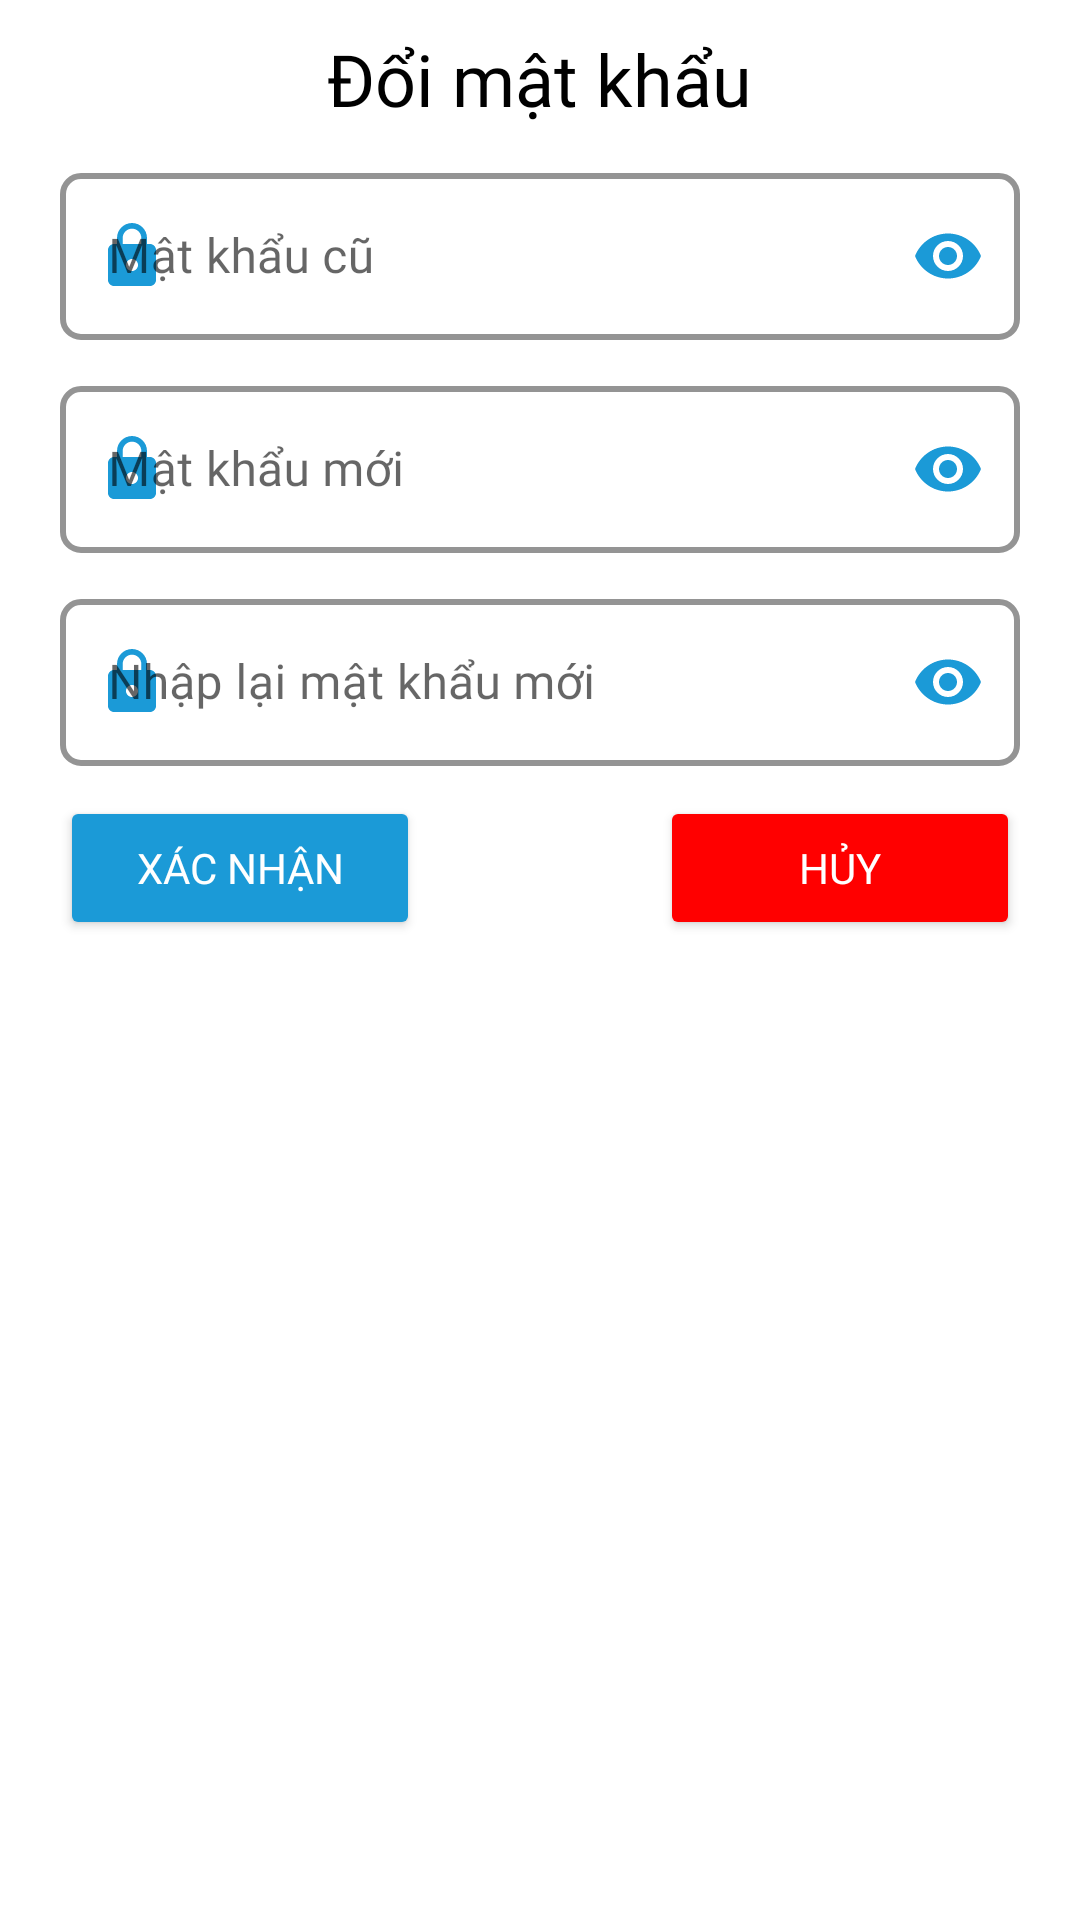

Write the Android layout XML for this screen, with the resource values it uses.
<!-- AndroidManifest.xml: application theme Theme.DoraemonComics -->
<!-- res/layout/dialog_change_password.xml -->
<?xml version="1.0" encoding="utf-8"?>
<RelativeLayout xmlns:android="http://schemas.android.com/apk/res/android"
    android:layout_width="350dp"
    android:layout_height="wrap_content"
    xmlns:app="http://schemas.android.com/apk/res-auto"
    android:layout_gravity="center"
    android:paddingVertical="10dp"
    android:paddingHorizontal="20dp">
    <TextView
        android:id="@+id/tv_dmk"
        android:layout_width="wrap_content"
        android:fontFamily="@font/worksans"
        android:textColor="@color/black"
        android:layout_marginBottom="10dp"
        android:textSize="24dp"
        android:layout_height="wrap_content"
        android:layout_centerHorizontal="true"
        android:text="Đổi mật khẩu"/>
    <com.google.android.material.textfield.TextInputLayout
        android:id="@+id/edL_mkc"
        android:layout_marginBottom="10dp"
        style="@style/LoginTextInputLayoutStyle"
        android:layout_below="@+id/tv_dmk"
        app:endIconMode="password_toggle"
        app:endIconTint="@color/main"
        app:startIconDrawable="@drawable/baseline_lock_24"
        app:startIconTint="@color/main"
        android:fontFamily="@font/worksans"
        android:layout_width="match_parent"
        android:layout_height="wrap_content">
        <com.google.android.material.textfield.TextInputEditText
            android:id="@+id/ed_mkc"
            android:hint="Mật khẩu cũ"
            android:inputType="textPassword"
            android:fontFamily="@font/worksans"
            android:layout_width="match_parent"
            android:layout_height="wrap_content"/>
    </com.google.android.material.textfield.TextInputLayout>
    <com.google.android.material.textfield.TextInputLayout
        android:id="@+id/edL_mkm"
        android:layout_marginBottom="10dp"
        style="@style/LoginTextInputLayoutStyle"
        app:endIconMode="password_toggle"
        app:endIconTint="@color/main"
        app:startIconDrawable="@drawable/baseline_lock_24"
        app:startIconTint="@color/main"
        android:layout_below="@+id/edL_mkc"
        android:fontFamily="@font/worksans"
        android:layout_width="match_parent"
        android:layout_height="wrap_content">
        <com.google.android.material.textfield.TextInputEditText
            android:id="@+id/ed_mkm"
            android:hint="Mật khẩu mới"
            android:inputType="textPassword"
            android:fontFamily="@font/worksans"
            android:layout_width="match_parent"
            android:layout_height="wrap_content"/>
    </com.google.android.material.textfield.TextInputLayout>
    <com.google.android.material.textfield.TextInputLayout
        android:id="@+id/edL_lmkm"
        android:layout_marginBottom="10dp"
        style="@style/LoginTextInputLayoutStyle"
        app:endIconMode="password_toggle"
        app:endIconTint="@color/main"
        app:startIconDrawable="@drawable/baseline_lock_24"
        app:startIconTint="@color/main"
        android:layout_below="@+id/edL_mkm"
        android:fontFamily="@font/worksans"
        android:layout_width="match_parent"
        android:layout_height="wrap_content">
        <com.google.android.material.textfield.TextInputEditText
            android:id="@+id/ed_lmkm"
            android:hint="Nhập lại mật khẩu mới"
            android:inputType="textPassword"
            android:fontFamily="@font/worksans"
            android:layout_width="match_parent"
            android:layout_height="wrap_content"/>
    </com.google.android.material.textfield.TextInputLayout>
    <Button
        android:id="@+id/btn_xacNhan_dmk"
        android:text="Xác nhận"
        android:fontFamily="@font/worksans"
        android:textColor="@color/white"
        android:backgroundTint="@color/main"
        android:layout_alignParentStart="true"
        android:layout_below="@+id/edL_lmkm"
        android:layout_width="120dp"
        android:layout_height="wrap_content"/>
    <Button
        android:id="@+id/btn_huy_dmk"
        android:text="Hủy"
        android:textColor="@color/white"
        android:fontFamily="@font/worksans"
        android:layout_alignParentEnd="true"
        android:layout_below="@+id/edL_lmkm"
        android:backgroundTint="@color/red"
        android:layout_width="120dp"
        android:layout_height="wrap_content"/>

</RelativeLayout>
<!-- resources referenced by this layout -->
<resources>
  <color name="black">#FF000000</color>
  <color name="main">#1B9AD7</color>
  <color name="red">#FF0000</color>
  <color name="white">#FFFFFFFF</color>
  <!-- drawable baseline_lock_24 (drawable) -->
  <vector android:height="24dp" android:tint="#1B9AD7"
      android:viewportHeight="24" android:viewportWidth="24"
      android:width="24dp" xmlns:android="http://schemas.android.com/apk/res/android">
      <path android:fillColor="@android:color/white" android:pathData="M18,8h-1L17,6c0,-2.76 -2.24,-5 -5,-5S7,3.24 7,6v2L6,8c-1.1,0 -2,0.9 -2,2v10c0,1.1 0.9,2 2,2h12c1.1,0 2,-0.9 2,-2L20,10c0,-1.1 -0.9,-2 -2,-2zM12,17c-1.1,0 -2,-0.9 -2,-2s0.9,-2 2,-2 2,0.9 2,2 -0.9,2 -2,2zM15.1,8L8.9,8L8.9,6c0,-1.71 1.39,-3.1 3.1,-3.1 1.71,0 3.1,1.39 3.1,3.1v2z"/>
  </vector>
  <style name="LoginTextInputLayoutStyle" parent="Widget.MaterialComponents.TextInputLayout.OutlinedBox">
          <item name="boxStrokeColor">@color/main</item>
          <item name="boxStrokeWidth">2dp</item>
          <item name="hintTextColor">@color/main</item>
          <item name="boxCornerRadiusTopEnd">7dp</item>
          <item name="boxCornerRadiusTopStart">7dp</item>
          <item name="boxCornerRadiusBottomStart">7dp</item>
          <item name="boxCornerRadiusBottomEnd">7dp</item>
      </style>
  <style name="Theme.DoraemonComics" parent="Base.Theme.DoraemonComics" />
  <style name="Base.Theme.DoraemonComics" parent="Theme.MaterialComponents.DayNight.NoActionBar">
          <item name="android:statusBarColor">@color/main</item>
          <item name="colorPrimary">@color/main</item>
      </style>
</resources>
